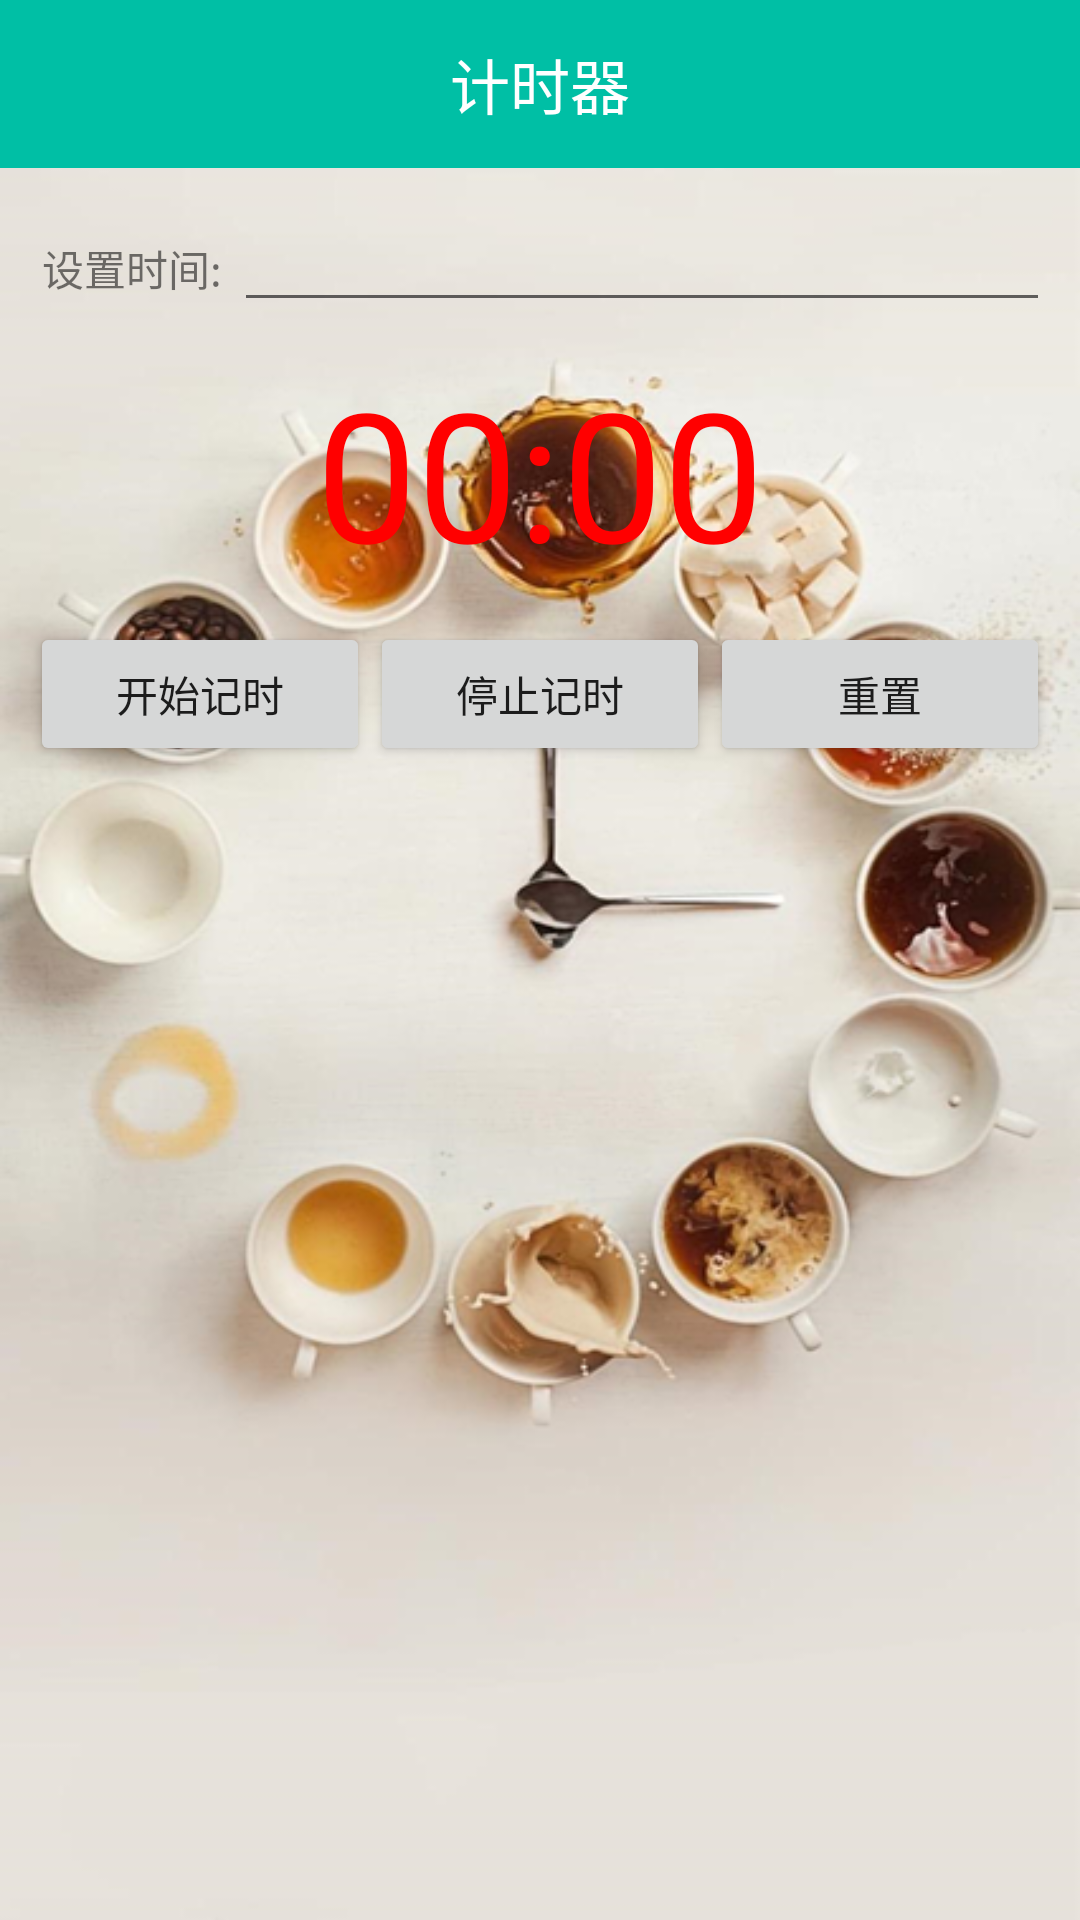

Here is an Android app screen rendered from its layout file. Give the layout XML and the strings, colors and styles it references.
<!-- AndroidManifest.xml: application theme AppTheme -->
<!-- res/layout/jishi_layout.xml -->
<?xml version="1.0" encoding="utf-8"?>
<LinearLayout xmlns:android="http://schemas.android.com/apk/res/android"
              xmlns:app="http://schemas.android.com/apk/res-auto"
              android:layout_width="fill_parent"
              android:layout_height="fill_parent"
              android:background="@drawable/jishi"
              android:orientation="vertical">
    <android.support.v7.widget.Toolbar
        android:id="@+id/toolbar"
        android:layout_width="match_parent"
        android:layout_height="?attr/actionBarSize"
        android:background="?attr/colorPrimary"
        android:theme="@style/ThemeOverlay.AppCompat.Dark.ActionBar"
        app:popupTheme="@style/ThemeOverlay.AppCompat.Light">
        <TextView
            android:id="@+id/toolbar_title"
            android:layout_width="wrap_content"
            android:layout_height="wrap_content"
            android:layout_gravity="center"
            android:textColor="#FFF"
            android:text="计时器"
            android:textSize="20sp"/>
    </android.support.v7.widget.Toolbar>
    <LinearLayout
        android:layout_width="fill_parent"
        android:layout_height="wrap_content"
        android:layout_margin="10dip"
        android:orientation="horizontal" >

        <TextView
            android:layout_width="fill_parent"
            android:layout_height="wrap_content"
            android:layout_weight="4"
            android:gravity="center"
            android:text="设置时间:" />

        <EditText
            android:id="@+id/edt_settime"
            android:layout_width="fill_parent"
            android:layout_height="wrap_content"
            android:layout_weight="1"
            android:inputType="number" />
    </LinearLayout>

    <Chronometer
        android:id="@+id/chronometer"
        android:layout_width="fill_parent"
        android:layout_height="wrap_content"
        android:gravity="center"
        android:textColor="#ff0000"
        android:textSize="60dip" />

    <LinearLayout
        android:layout_width="fill_parent"
        android:layout_height="wrap_content"
        android:layout_margin="10dip"
        android:orientation="horizontal" >

        <Button
            android:id="@+id/btnStart"
            android:layout_width="fill_parent"
            android:layout_height="wrap_content"
            android:layout_weight="1"
            android:text="开始记时" />

        <Button
            android:id="@+id/btnStop"
            android:layout_width="fill_parent"
            android:layout_height="wrap_content"
            android:layout_weight="1"
            android:text="停止记时" />

        <Button
            android:id="@+id/btnReset"
            android:layout_width="fill_parent"
            android:layout_height="wrap_content"
            android:layout_weight="1"
            android:text="重置" />
    </LinearLayout>

</LinearLayout>
<!-- resources referenced by this layout -->
<resources>
  <!-- drawable jishi: png bitmap (drawable, 363670 bytes) -->
  <style name="AppTheme" parent="Theme.AppCompat.Light.NoActionBar">
          
          <item name="colorPrimary">@color/colorPrimary</item>
          <item name="colorPrimaryDark">@color/colorPrimaryDark</item>
          <item name="colorAccent">@color/colorAccent</item>
      </style>
  <color name="colorPrimary">#00bfa5</color>
  <color name="colorPrimaryDark">#00796b</color>
  <color name="colorAccent">#26a69a</color>
</resources>
